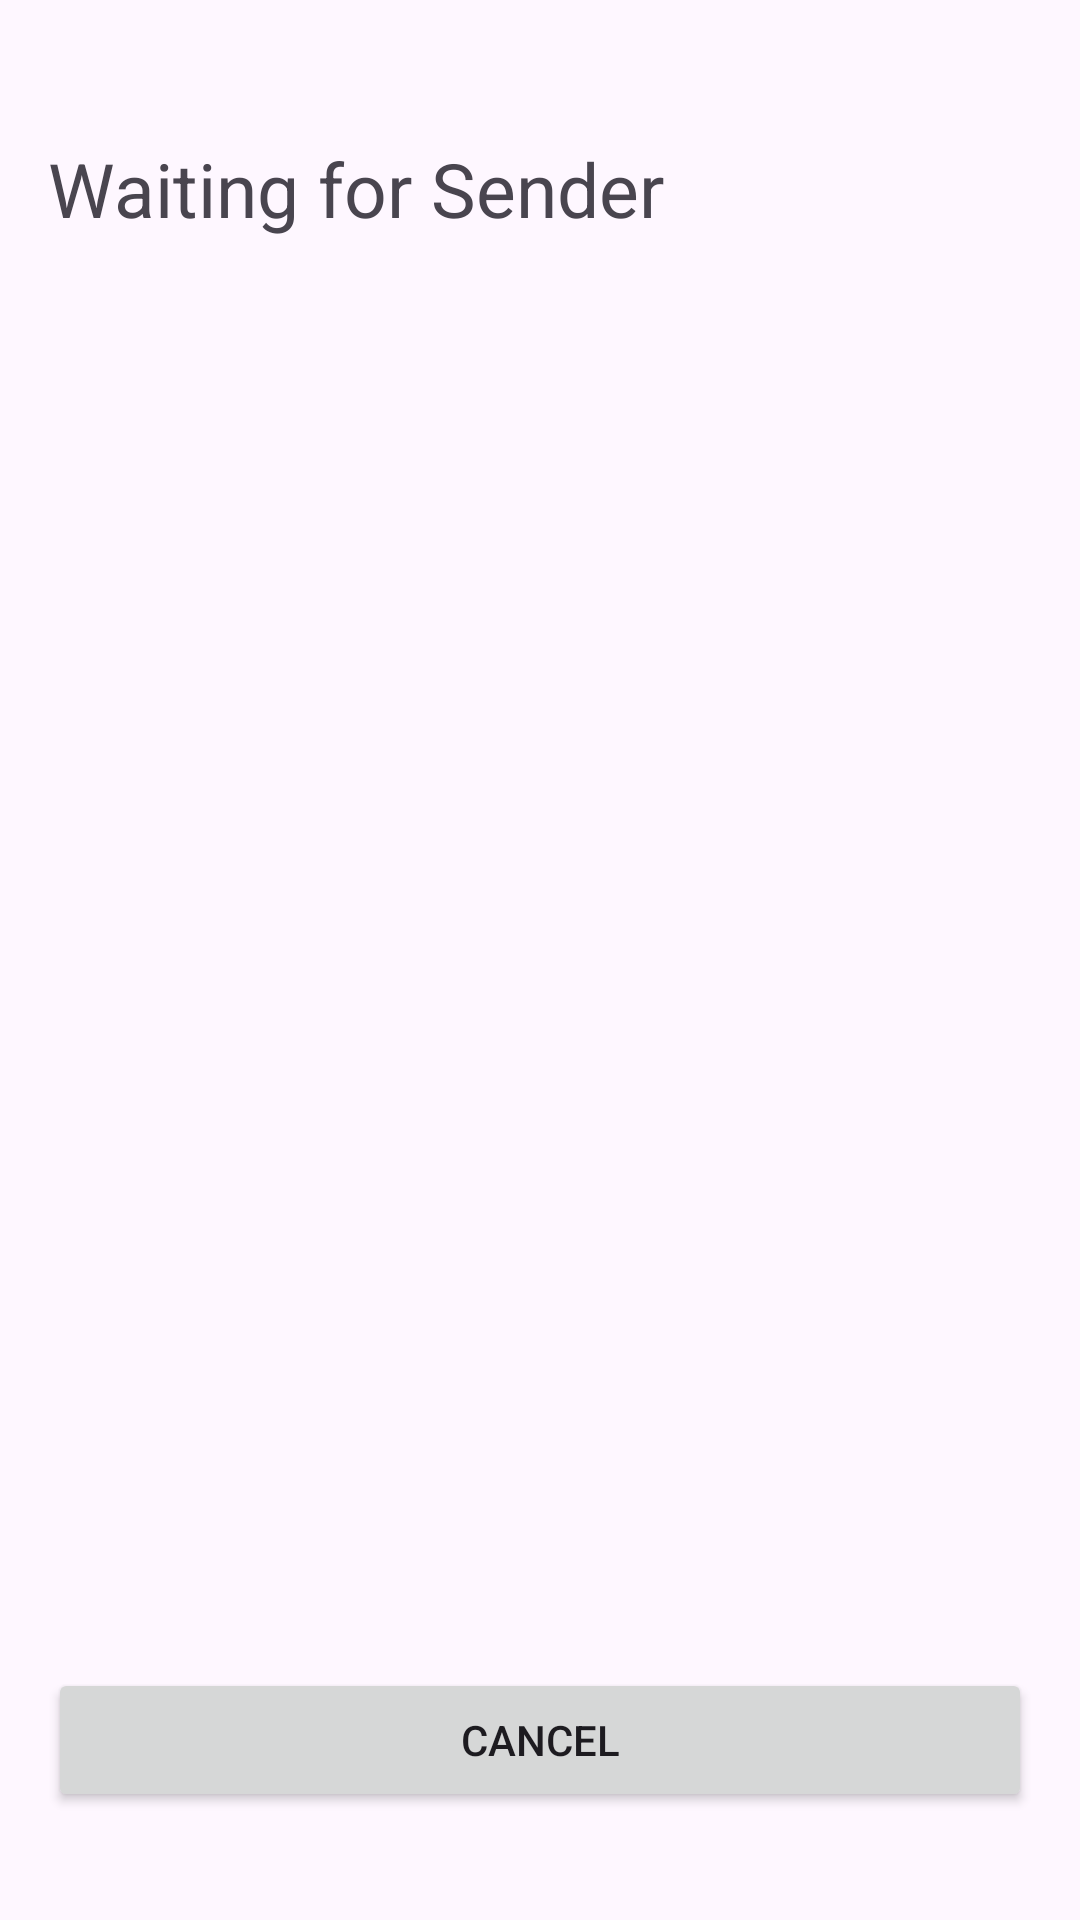

Android layout source for this screen:
<!-- AndroidManifest.xml: application theme Theme.QuickShare -->
<!-- res/layout/fragment_recipient.xml -->
<?xml version="1.0" encoding="utf-8"?>
<RelativeLayout xmlns:android="http://schemas.android.com/apk/res/android"
    android:layout_width="match_parent"
    android:layout_height="match_parent"
    android:padding="16dp">

    <TextView
        android:id="@+id/textStatus"
        android:layout_width="wrap_content"
        android:layout_height="wrap_content"
        android:text="Waiting for Sender"
        android:textSize="25dp"
        android:layout_marginTop="30dp"
        android:visibility="visible"/>

    <TextView
        android:id="@+id/textFileSize"
        android:layout_width="wrap_content"
        android:layout_height="wrap_content"
        android:text="32 mb"
        android:visibility="gone"
        android:textSize="25dp"
        android:layout_marginTop="30dp"
        android:layout_below="@id/textStatus" />

    <ProgressBar
        android:id="@+id/progressBar"
        style="@android:style/Widget.ProgressBar.Horizontal"
        android:layout_width="match_parent"
        android:layout_height="wrap_content"
        android:visibility="gone"
        android:layout_below="@id/textFileSize"
        android:layout_marginTop="20dp" />

    
    <Button
        android:id="@+id/cancel_button"
        android:layout_width="match_parent"
        android:layout_height="wrap_content"
        android:text="Cancel"
        android:layout_alignParentBottom="true"
        android:layout_marginTop="8dp"
        android:layout_marginBottom="20dp"
        android:visibility="visible" />
</RelativeLayout>
<!-- resources referenced by this layout -->
<resources>
  <style name="Theme.QuickShare" parent="Base.Theme.QuickShare" />
  <style name="Base.Theme.QuickShare" parent="Theme.Material3.DayNight">
          
          
      </style>
</resources>
